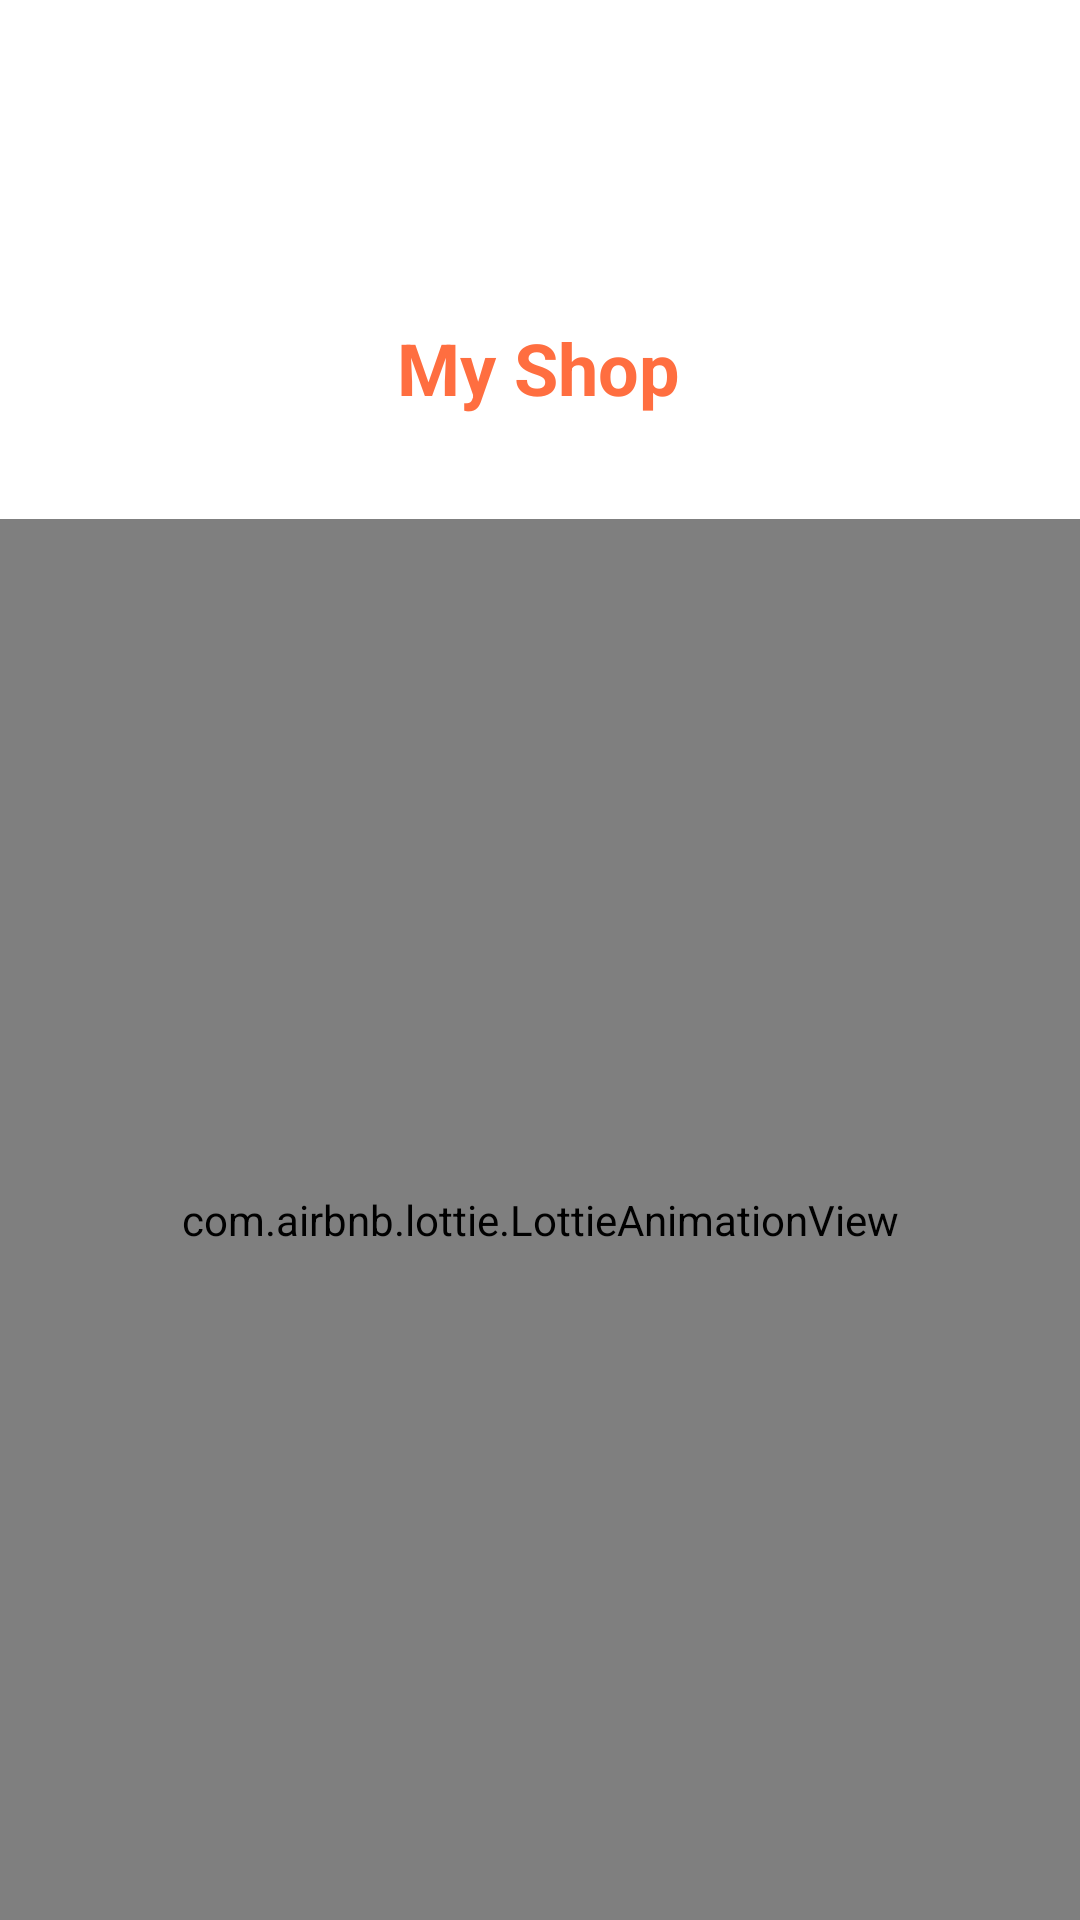

Write the Android layout XML for this screen, with the resource values it uses.
<!-- AndroidManifest.xml: application theme Theme.E_CommerceAppp -->
<!-- res/layout/activity_splash.xml -->
<?xml version="1.0" encoding="utf-8"?>
<androidx.constraintlayout.widget.ConstraintLayout xmlns:android="http://schemas.android.com/apk/res/android"
    xmlns:app="http://schemas.android.com/apk/res-auto"
    xmlns:tools="http://schemas.android.com/tools"
    android:layout_width="match_parent"
    android:layout_height="match_parent"
    tools:context=".SplashActivity">

    <com.airbnb.lottie.LottieAnimationView
        android:id="@+id/animationView"
        android:layout_width="0dp"
        android:layout_height="0dp"

        app:layout_constraintBottom_toBottomOf="parent"
        app:layout_constraintEnd_toEndOf="parent"
        app:layout_constraintStart_toStartOf="parent"
        app:layout_constraintTop_toBottomOf="@+id/textView7"
        app:lottie_autoPlay="true"
        app:lottie_loop="true"
        app:lottie_rawRes="@raw/lottie" />

    <TextView
        android:id="@+id/textView7"
        android:layout_width="227dp"
        android:layout_height="101dp"
        android:layout_marginTop="72dp"
        android:fontFamily="sans-serif"
        android:gravity="center"
        android:text="My Shop"
        android:textColor="#FF6E40"
        android:textSize="24sp"
        android:textStyle="bold"
        app:layout_constraintEnd_toEndOf="parent"
        app:layout_constraintHorizontal_bias="0.497"
        app:layout_constraintStart_toStartOf="parent"
        app:layout_constraintTop_toTopOf="parent" />
</androidx.constraintlayout.widget.ConstraintLayout>
<!-- resources referenced by this layout -->
<resources>
  <style name="Theme.E_CommerceAppp" parent="Theme.MaterialComponents.DayNight.DarkActionBar">
          
          <item name="colorPrimary">@color/primaryColor</item>
          <item name="colorPrimaryVariant">@color/primaryDarkColor</item>
          <item name="colorOnPrimary">@color/white</item>
          
          <item name="colorSecondary">@color/primaryLightColor</item>
          <item name="colorSecondaryVariant">@color/teal_700</item>
          <item name="colorOnSecondary">@color/black</item>
          
          
          <item name="android:statusBarColor" tools:targetApi="l">?attr/colorPrimaryVariant</item>
          
          <item name="windowActionBar">false</item>
          <item name="windowNoTitle">true</item>
      </style>
  <color name="primaryColor">#ff8a65</color>
  <color name="primaryDarkColor">#c75b39</color>
  <color name="white">#FFFFFFFF</color>
  <color name="primaryLightColor">#ffbb93</color>
  <color name="teal_700">#FF018786</color>
  <color name="black">#FF000000</color>
</resources>
